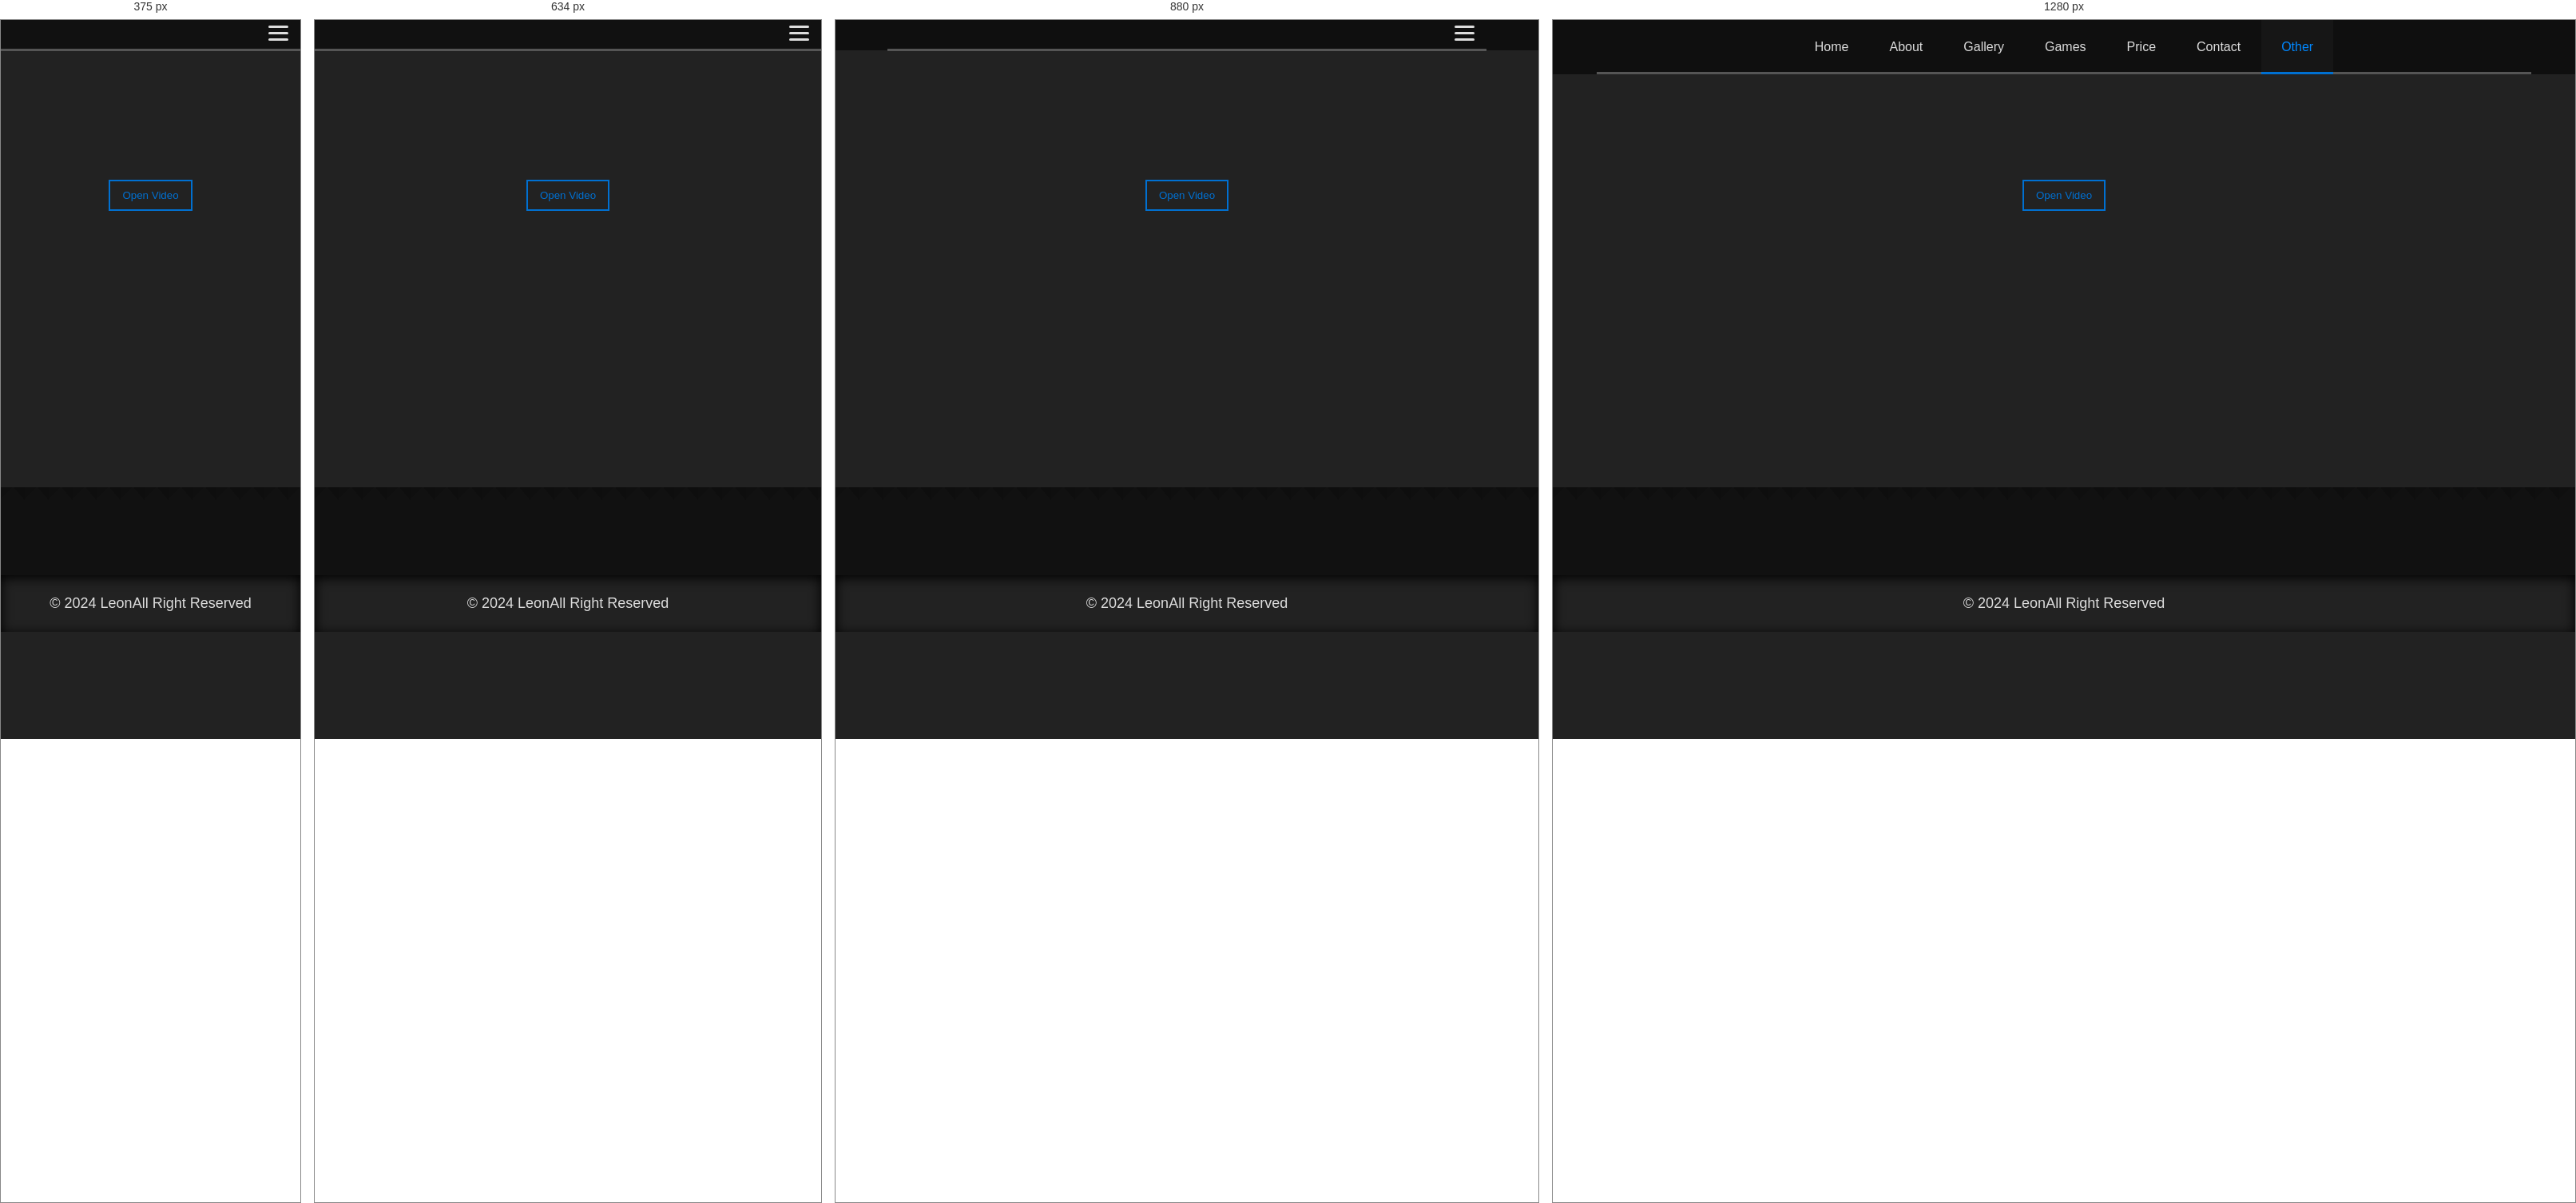
Rendered at 375 px, 634 px, 880 px and 1280 px, left to right.

<!-- file: pes18.html -->
<!DOCTYPE html>
<html lang="en">

<head>
    <meta charset="UTF-8">
    <meta name="viewport" content="width=device-width, initial-scale=1.0">
    <title>Document</title>
    <link rel="stylesheet" href="../css/normalize.css">
    <link rel="stylesheet" href="../css/index.css">
    <link rel="stylesheet" href="../css/all.min.css">
    <link rel="preconnect" href="https://fonts.googleapis.com">
    <link rel="preconnect" href="https://fonts.gstatic.com" crossorigin>
    <link
        href="https://fonts.googleapis.com/css2?family=Roboto:ital,wght@0,100;0,300;0,400;0,500;0,700;0,900;1,100;1,300;1,400;1,500;1,700;1,900&display=swap"
        rel="stylesheet">
    <script src="https://cdn.jsdelivr.net/npm/sweetalert2@11"></script>
</head>

<body>
    <header>
        <div class="container">
            <a href="#" class="logo"><img src="../css/image/logo.png" alt=""></a>
            <ul class="links">
                <li>
                    <a href="../../index.html#landing">Home</a>
                </li>
                <li>
                    <a href="../../index.html#about">About</a>
                </li>
                <li>
                    <a href="../../index.html#gallery">Gallery</a>
                </li>
                <li>
                    <a href="../../index.html#games">Games</a>
                </li>
                <li>
                    <a href="../../index.html#price">Price</a>
                </li>
                <li>
                    <a href="../../index.html#contact">Contact</a>
                </li>
                <li class="active">
                    <a href="cull_of_duty.html">Other</a>
                </li>
            </ul>
            <ul class="other-btn">
                <li class="btn">
                    <span></span>
                    <span></span>
                    <span></span>
                </li>
            </ul>
        </div>
    </header>
    <article>
        <section class="text-content-slide">
            <div class="container">
                <div class="screen">
                    <div class="slide-of-img">
                        <!-- <img src="img/spider_2.jpg" alt="" class = "slide-img"> -->
                    </div>
                </div>
            </div>
            <button class="btn-click">Open Video</button>
        </section>
        <div class="component-seperator"></div>
    </article>
    <footer>
        <img src="../css/image/logo.png" alt="" width="100">
        <div class="social-media">
            <a href="#"><i class="fa-brands fa-facebook"></i></a>
            <a href="#"><i class="fa-brands fa-twitter"></i></a>
            <a href="#"><i class="fa-brands fa-youtube"></i></a>
            <a href="#"><i class="fa-brands fa-instagram"></i></a>
        </div>
        <p>© 2024 LeonAll Right Reserved</p>
    </footer>
    <script src="https://unpkg.com/typed.js@2.1.0/dist/typed.umd.js"></script>
    <script src="../css/index.js" type="module"></script>
    <!-- ===================================================================== -->
    <!-- ============================ java Script file ======================= -->
    <!-- ===================================================================== -->
    <script type="module">
        let slide = document.querySelector(".slide-img");
        let slide_of_img = document.querySelector(".slide-of-img");
        let slide_text = document.querySelector(".slide-text p");
        /* ====================== Sousces =========================== */

        let pes20 = ["img/pes20_1.jpg", "img/pes20_2.jpg", "img/pes20_3.jpg"];
        let imgs = pes20;
        let i = 0;
        function slideChange() {
            let img = document.createElement("img");
            img.className = "slide-img";
            img.src = pes20[0];
            slide_of_img.appendChild(img);
            let slide_change = setInterval(() => {
                i++;
                i === imgs.length ? i = 0 : i;
                img.src = imgs[i];
            }, 2000);
        }
        slideChange();
        let btn_open = document.querySelector(".btn-click");
        /* --------------- create vedio ----------------- */

            function display_video(selection) {
                let div_tag = document.createElement("div");
                div_tag.className = "video_tag";
                let iframe = document.createElement("iframe");
                iframe.setAttribute("allow", "autoplay");
                iframe.src = selection;
                div_tag.appendChild(iframe);
                slide_of_img.appendChild(div_tag);
                btn_open.innerHTML = "Close video"
            }
        /* ---------------------------------------------- */
        btn_open.addEventListener('click', function () {
            this.classList.toggle("open-video");
            if (this.getAttribute("class") === "btn-click open-video") {
                slide_of_img.textContent = '';
                display_video(src = "https://drive.google.com/file/d/1MTkE4-Trxa1NGgqkD_5IpgiwySCJNXCo/preview");
            }
            else {
                slide_of_img.textContent = '';
                slideChange();
                btn_open.innerHTML = "Open video";
            }
        });
        window.onscroll = function () { }
    </script>
</body>

</html>

/* @media block from index.css */
@media (min-width: 768px) {
    .container {
        width: 750px;
    }
}

/* @media block from index.css */
@media (min-width: 992px) {
    .container {
        width: 970px;
    }
}

/* @media block from index.css */
@media (min-width: 1200px) {
    .container {
        width: 1170px;
    }
}

/* @media block from index.css */
@media (max-width:992px) {
    header .container .links li::before{
        background-color: #00000000;
    }
    header .container .links{
        display: block;
        position: fixed;
        background-color: #00000086;
        left: 50%;
        transform: translateX(-50%);
        width: 80%;
        top: -1000px;
    }
    header .container .other-btn .btn{
        display: flex;
    }
}

/* @media block from index.css */
@media (max-width:768px) {
    header {
            background-color: #111;
        }
    header .container .links{
        width: 100%;
        background-color: #111;
    }
}

/* @media block from index.css */
@media (max-width:500px) {
    .landing{
        background-position-x: -65px;
    }
}

/* @media block from index.css */
@media (max-width:992px) {
    .about .container{
        flex-direction: column;
    }
    .about .container img{
        max-width: 100%;
    }
    .about .container .text-content{
        text-align: center;
        padding: 10px;
    }
}

/* @media block from index.css */
@media (max-width:768px) {
    .contact .container .form{
        grid-template-columns: 1fr;
    }
    .contact .container .form .form-input{
        grid-column: span 1 !important;
    }
}